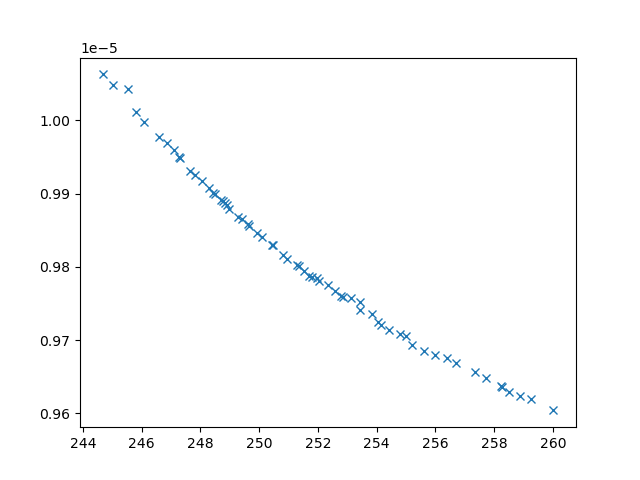

Source data for this figure (header and first rows):
xline_all_values, yline_all_values, X_all_values, obj1, obj2, obj3, inc
245.5, 1.004254854279257e-05, [np.float64(3.12724283879472), np.float6…, 245.5, 1.004254854279257e-05, 20945634, 0
246.1, 9.997652797354747e-06, [np.float64(1.8534060887320876), np.floa…, 246.1, 9.997652797354747e-06, 21296654, 0
245.8, 1.0011573573092945e-05, [np.float64(1.7563356724752464), np.floa…, 245.8, 1.0011573573092945e-05, 21474289, 0
259.3, 9.61921278612432e-06, [np.float64(1.8120334807258383), np.floa…, 259.3, 9.61921278612432e-06, 3631752, 0
246.6, 9.976991279801154e-06, [np.float64(2.1956199476787663), np.floa…, 246.6, 9.976991279801154e-06, 21582175, 0
260, 9.603991760743014e-06, [np.float64(0.618134121148227), np.float…, 260, 9.603991760743014e-06, 3589041, 0
257.4, 9.657082147679917e-06, [np.float64(4.3084938005418625), np.floa…, 257.4, 9.657082147679917e-06, 3717814, 0
257.7, 9.648660988079022e-06, [np.float64(3.6240202667505175), np.floa…, 257.7, 9.648660988079022e-06, 3730943, 0
251.4, 9.801280682921167e-06, [np.float64(4.056484429731446), np.float…, 251.4, 9.801280682921167e-06, 4538620, 0
256.7, 9.66823400330707e-06, [np.float64(4.820066294039884), np.float…, 256.7, 9.66823400330707e-06, 3755078, 0
245, 1.0048390033047864e-05, [np.float64(1.6704767145384622), 0.1, 10…, 245, 1.0048390033047864e-05, 23443796, 0
247.3, 9.948655602227351e-06, [np.float64(2.8506201951704475), np.floa…, 247.3, 9.948655602227351e-06, 11246375, 0
258.3, 9.635991044483044e-06, [np.float64(2.7920687973810994), np.floa…, 258.3, 9.635991044483044e-06, 3681871, 0
251.8, 9.785987111581712e-06, [np.float64(4.874584621966558), np.float…, 251.8, 9.785987111581712e-06, 4422567, 0
249.3, 9.868701195863413e-06, [np.float64(3.345569092900603), np.float…, 249.3, 9.868701195863413e-06, 5242036, 0
247.6, 9.930997419417341e-06, [np.float64(2.6116948003920406), np.floa…, 247.6, 9.930997419417341e-06, 6521398, 0
255.2, 9.692913797661078e-06, [np.float64(4.217173768035644), 10, np.f…, 255.2, 9.692913797661078e-06, 3492379, 0
249, 9.87930921519393e-06, [np.float64(3.1590838906917487), np.floa…, 249, 9.87930921519393e-06, 5325473, 0
253.4, 9.752091871567036e-06, [np.float64(4.507519705656814), np.float…, 253.4, 9.752091871567036e-06, 4162866, 0
255.6, 9.685698532966496e-06, [np.float64(5.1722986797064685), np.floa…, 255.6, 9.685698532966496e-06, 3722414, 0
253.8, 9.734985285718636e-06, [np.float64(4.862690519878976), np.float…, 253.8, 9.734985285718636e-06, 3934097, 0
256.4, 9.67543958735985e-06, [np.float64(5.290400966339105), np.float…, 256.4, 9.67543958735985e-06, 3774158, 0
256, 9.679737328881758e-06, [np.float64(5.066097320700065), np.float…, 256, 9.679737328881758e-06, 3896595, 0
248.3, 9.908226391672516e-06, [np.float64(3.0732006652612185), np.floa…, 248.3, 9.908226391672516e-06, 7370379, 0
248.1, 9.916855458756368e-06, [np.float64(2.956415808767214), np.float…, 248.1, 9.916855458756368e-06, 7208183, 0
258.9, 9.623668165252535e-06, [np.float64(1.9497035624414218), np.floa…, 258.9, 9.623668165252535e-06, 3656645, 0
254.4, 9.713230304643923e-06, [np.float64(3.7303984243549135), np.floa…, 254.4, 9.713230304643923e-06, 3597259, 0
258.5, 9.628700013169018e-06, [np.float64(2.0010218646127163), np.floa…, 258.5, 9.628700013169018e-06, 3692674, 0
247.1, 9.960219082333961e-06, [np.float64(3.0086546401781677), np.floa…, 247.1, 9.960219082333961e-06, 19430199, 0
248.5, 9.898988682082773e-06, [np.float64(3.119985442986349), np.float…, 248.5, 9.898988682082773e-06, 6361295, 0
253.4, 9.740712505172218e-06, [np.float64(3.972310456276882), np.float…, 253.4, 9.740712505172218e-06, 3908734, 0
249.9, 9.84664458497586e-06, [np.float64(3.5415084693035537), np.floa…, 249.9, 9.84664458497586e-06, 4881743, 0
255, 9.70627415968933e-06, [np.float64(5.519232090224107), np.float…, 255, 9.70627415968933e-06, 4079247, 0
252, 9.78047674998717e-06, [np.float64(4.178400865560103), np.float…, 252, 9.78047674998717e-06, 4205210, 0
247.8, 9.925249819302015e-06, [np.float64(2.4449112960666772), np.floa…, 247.8, 9.925249819302015e-06, 6377910, 0
252.8, 9.759023622629334e-06, [np.float64(4.9815770345911075), np.floa…, 252.8, 9.759023622629334e-06, 3924515, 0
254, 9.724508820879409e-06, [np.float64(5.551916628266191), np.float…, 254, 9.724508820879409e-06, 3620038, 0
244.7, 1.006289685098047e-05, [np.float64(1.8224543197100869), np.floa…, 244.7, 1.006289685098047e-05, 23000763, 0
250.1, 9.840528464003537e-06, [np.float64(3.523691764904787), np.float…, 250.1, 9.840528464003537e-06, 4862587, 0
249.6, 9.858694858794936e-06, [np.float64(3.902232268412673), np.float…, 249.6, 9.858694858794936e-06, 4821972, 0
254.8, 9.708560004753184e-06, [np.float64(5.780542299383104), np.float…, 254.8, 9.708560004753184e-06, 3594768, 0
252.4, 9.774709116259627e-06, [np.float64(4.388019152090829), np.float…, 252.4, 9.774709116259627e-06, 4547461, 0
249.7, 9.855999682916567e-06, [np.float64(3.437936259603048), np.float…, 249.7, 9.855999682916567e-06, 5123823, 0
248.8, 9.889944849325156e-06, [np.float64(4.616330508164823), np.float…, 248.8, 9.889944849325156e-06, 5173635, 0
246.9, 9.96893079730242e-06, [np.float64(2.8189559570044995), np.floa…, 246.9, 9.96893079730242e-06, 22806817, 0
252.6, 9.767198448529885e-06, [np.float64(4.277343215531331), np.float…, 252.6, 9.767198448529885e-06, 4152927, 0
248.7, 9.891173507625084e-06, [np.float64(3.1752879296950645), np.floa…, 248.7, 9.891173507625084e-06, 6077724, 0
252.8, 9.760916569616013e-06, [np.float64(4.335091519478191), np.float…, 252.8, 9.760916569616013e-06, 4093738, 0
254.1, 9.721299778288619e-06, [np.float64(5.327818558361933), np.float…, 254.1, 9.721299778288619e-06, 3712001, 0
248.9, 9.884403834880103e-06, [np.float64(3.0401763196365756), np.floa…, 248.9, 9.884403834880103e-06, 6624616, 0
251.3, 9.802815786778321e-06, [np.float64(3.721618515226125), np.float…, 251.3, 9.802815786778321e-06, 4489772, 0
251.5, 9.794801916900537e-06, [np.float64(3.8160339788721216), np.floa…, 251.5, 9.794801916900537e-06, 4464630, 0
248.4, 9.90058750723236e-06, [np.float64(2.9681915763616633), np.floa…, 248.4, 9.90058750723236e-06, 5849019, 0
258.2, 9.63708580633843e-06, [np.float64(2.8456982709634375), np.floa…, 258.2, 9.63708580633843e-06, 3686275, 0
247.3, 9.949864210311694e-06, [np.float64(2.7247769350477142), np.floa…, 247.3, 9.949864210311694e-06, 10628605, 0
252, 9.785175234900557e-06, [np.float64(4.05696153826752), np.float6…, 252, 9.785175234900557e-06, 4511414, 0
250.8, 9.816209724925327e-06, [np.float64(3.7098395541093145), np.floa…, 250.8, 9.816209724925327e-06, 4507899, 0
251.7, 9.78799890248052e-06, [np.float64(4.022681265979857), np.float…, 251.7, 9.78799890248052e-06, 4127971, 0
250.5, 9.829246472329166e-06, [np.float64(3.374102209789842), np.float…, 250.5, 9.829246472329166e-06, 4978424, 0
248.8, 9.88661047129879e-06, [np.float64(3.2417282771985256), np.floa…, 248.8, 9.88661047129879e-06, 5948008, 0
... 4 more rows
